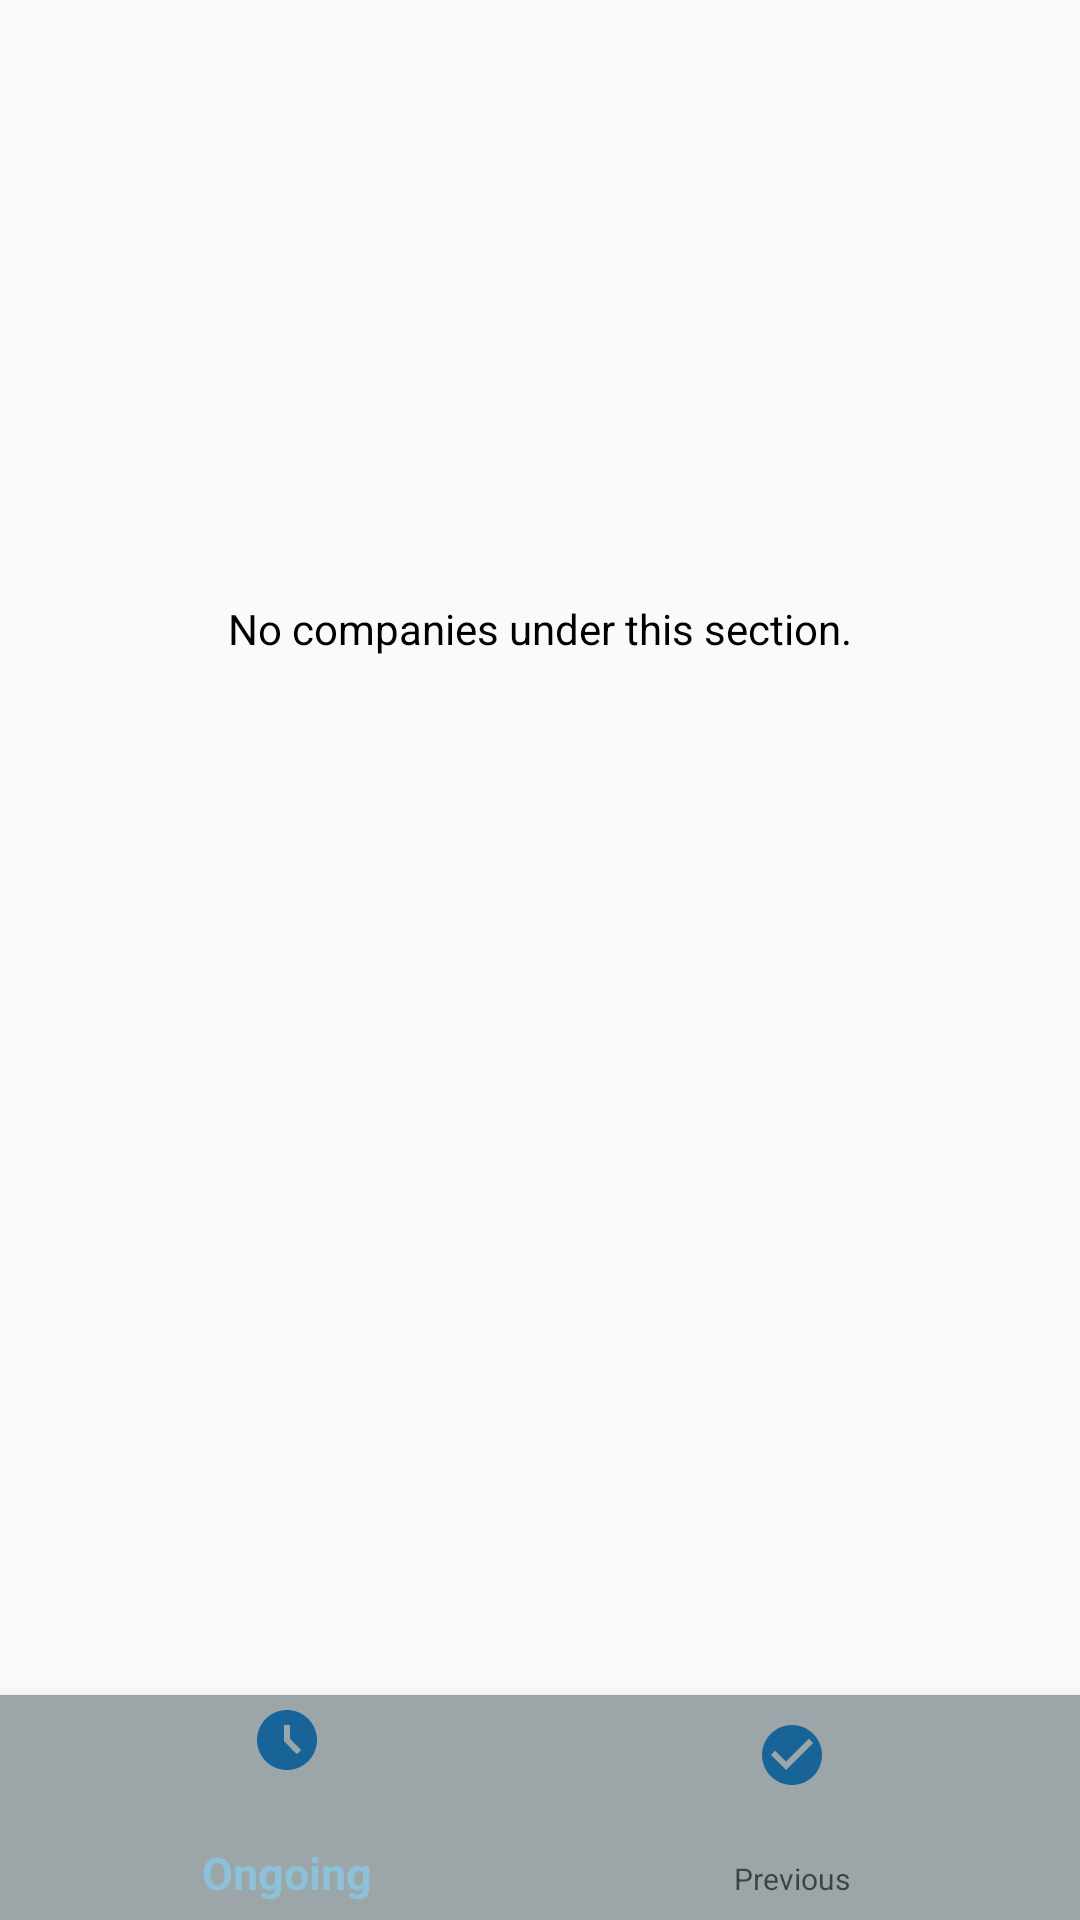

Here is an Android app screen rendered from its layout file. Give the layout XML and the strings, colors and styles it references.
<!-- AndroidManifest.xml: application theme AppTheme -->
<!-- res/layout/content_main.xml -->
<?xml version="1.0" encoding="utf-8"?>
<androidx.coordinatorlayout.widget.CoordinatorLayout xmlns:android="http://schemas.android.com/apk/res/android"
    xmlns:app="http://schemas.android.com/apk/res-auto"
    xmlns:tools="http://schemas.android.com/tools"
    android:id="@+id/ll_content_main"
    android:layout_width="match_parent"
    android:layout_height="match_parent"
    android:background="@android:color/transparent"
    android:orientation="vertical"
    app:layout_behavior="@string/appbar_scrolling_view_behavior"
    tools:context=".activities.MainActivity">

    <LinearLayout
        android:layout_width="match_parent"
        android:layout_height="wrap_content"
        android:orientation="vertical">

        <TextView
            android:id="@+id/tv_placed_company_name"
            android:layout_width="match_parent"
            android:layout_height="wrap_content"
            android:layout_margin="10dp"
            android:layout_marginBottom="10dp"
            android:gravity="center_horizontal"
            android:textColor="@color/green_dark"
            android:textSize="@dimen/tv_declare_results_text_size"
            android:textStyle="bold|italic"
            android:visibility="gone" />

        <androidx.recyclerview.widget.RecyclerView
            android:id="@+id/rv_companies_list"
            android:layout_width="match_parent"
            android:layout_height="match_parent"
            android:layout_marginTop="@dimen/recycler_view_margin_top"
            android:paddingBottom="@dimen/recycler_view_padding_bottom"
            android:visibility="gone" />

        <TextView
            android:id="@+id/tv_no_companies_available"
            android:layout_width="match_parent"
            android:layout_height="match_parent"
            android:layout_marginHorizontal="10dp"
            android:layout_marginTop="200dp"
            android:gravity="center_horizontal"
            android:text="@string/no_companies_available"
            android:textColor="@color/secondary_text_color" />

    </LinearLayout>

    <com.google.android.material.bottomnavigation.BottomNavigationView
        android:id="@+id/bottomNavigationView"
        android:layout_width="match_parent"
        android:layout_height="75dp"
        android:layout_gravity="bottom"
        android:background="@color/grey"
        app:itemIconTint="@color/custom_bottom_navigation_color"
        app:itemTextColor="@color/custom_bottom_navigation_color"
        app:menu="@menu/bottom_nav_menu" />

</androidx.coordinatorlayout.widget.CoordinatorLayout>
<!-- resources referenced by this layout -->
<resources>
  <color name="green_dark">#0AAC0D</color>
  <color name="grey">#9CA6A8</color>
  <color name="secondary_text_color">#000000</color>
  <dimen name="recycler_view_margin_top">5dp</dimen>
  <dimen name="recycler_view_padding_bottom">80dp</dimen>
  <dimen name="tv_declare_results_text_size">20sp</dimen>
  <string name="no_companies_available">No companies under this section.</string>
  <style name="AppTheme" parent="Theme.AppCompat.Light.NoActionBar">
          <item name="colorPrimary">@color/light_blue</item>
          <item name="colorPrimaryDark">@color/dark_blue</item>
          <item name="colorAccent">@color/colorAccent</item>
      </style>
  <color name="light_blue">#8CC1D8</color>
  <color name="dark_blue">#1835D6</color>
  <color name="colorAccent">#1835D6</color>
</resources>
